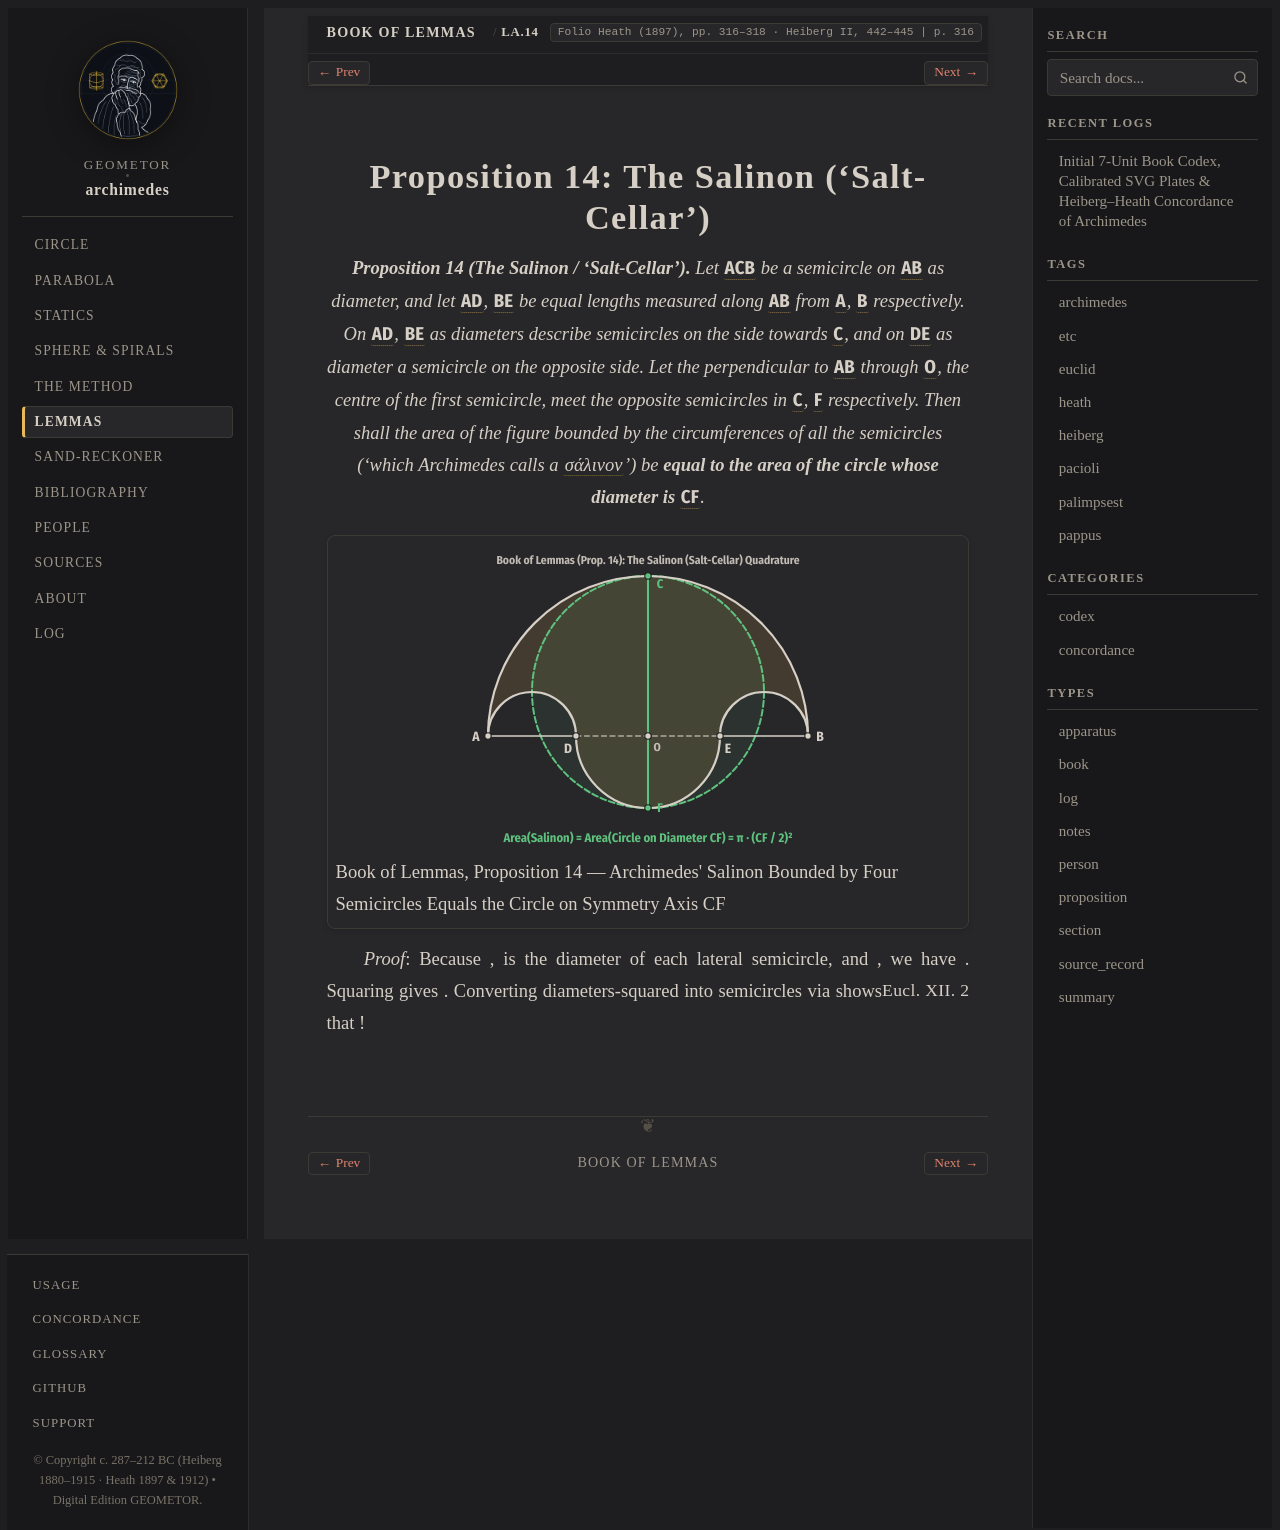

repository: geometor/archimedes · page: book_of_lemmas/prop_14.html · generator: sphinx

:canonical_id: LA.14
:order: 14
:type: proposition

.. _lemmas-salinon:

Proposition 14: The Salinon (‘Salt-Cellar’)
===========================================

.. folio:: Heath (1897), pp. 316–318 · Heiberg II, 442–445
   :page: 316

.. enunciation::

   **Proposition 14 (The Salinon / ‘Salt-Cellar’).** Let :g:`ACB` be a semicircle on :g:`AB` as diameter, and let :g:`AD`, :g:`BE` be equal lengths measured along :g:`AB` from :g:`A`, :g:`B` respectively. On :g:`AD`, :g:`BE` as diameters describe semicircles on the side towards :g:`C`, and on :g:`DE` as diameter a semicircle on the opposite side. Let the perpendicular to :g:`AB` through :g:`O`, the centre of the first semicircle, meet the opposite semicircles in :g:`C`, :g:`F` respectively. Then shall the area of the figure bounded by the circumferences of all the semicircles (‘which Archimedes calls a :term:`σάλινον <salinon>`’) be **equal to the area of the circle whose diameter is** :g:`CF`.

.. picture:: /_static/figures/fig_salinon.svg
   :caption: Book of Lemmas, Proposition 14 — Archimedes' Salinon Bounded by Four Semicircles Equals the Circle on Symmetry Axis CF

*Proof*: Because :eq:`OA = \frac{1}{2}AB`, :eq:`AD` is the diameter of each lateral semicircle, and :eq:`OF = \frac{1}{2}DE`, we have :eq:`CF = OC + OF = \frac{1}{2}(AB + DE) = AD + DE = AE`. Squaring gives :eq:`AB^2 + DE^2 - 2\cdot AD^2 = (2\cdot OA)^2 + (2\cdot OF)^2 - 2(OA - OF)^2 = 2(OA + OF)^2 = 2\cdot CF^2`. Converting diameters-squared into semicircles via :just:`Eucl. XII. 2` shows that :eq:`\text{Semicircle}(AB) + \text{Semicircle}(DE) - 2\cdot\text{Semicircle}(AD) = 2\cdot\text{Semicircle}(CF) = \text{Circle}(CF)`!

.. qed::
